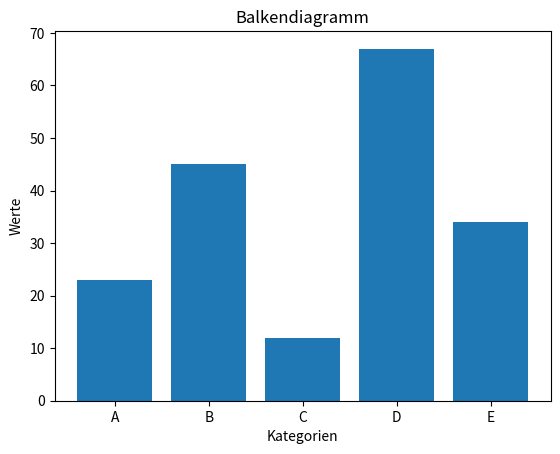

Write Python code to recreate this figure.
import matplotlib.pyplot as plt

# Liste der Kategorien und Werte
kategorien = ['A', 'B', 'C', 'D', 'E']
werte = [23, 45, 12, 67, 34]

# Erstelle ein Balkendiagramm
plt.bar(kategorien, werte)
plt.xlabel('Kategorien')
plt.ylabel('Werte')
plt.title('Balkendiagramm')
plt.show()
